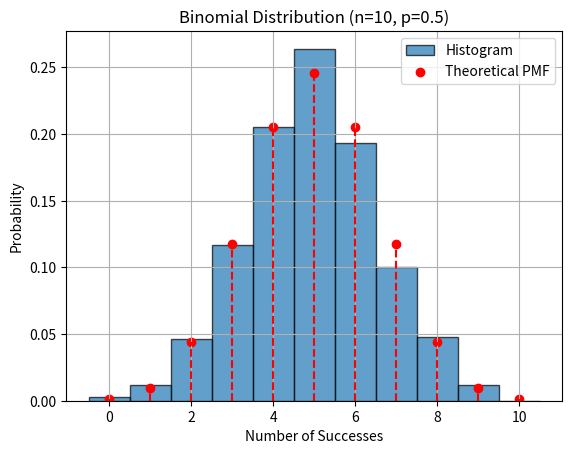

Generate this figure with matplotlib:
import numpy as np
import matplotlib.pyplot as plt
from scipy.stats import binom

n = 10
p = 0.5
size = 1000

data = np.random.binomial(n,p,size)
plt.hist(data, bins=np.arange(-0.5, n+1.5, 1), density=True, edgecolor='black', alpha=0.7, label='Histogram')

x = np.arange(0, n+1)
pmf = binom.pmf(x, n, p)

plt.scatter(x, pmf, color='red', label='Theoretical PMF')
plt.vlines(x, 0, pmf, colors='red', linestyles='dashed')

plt.title("Binomial Distribution (n=10, p=0.5)")
plt.xlabel("Number of Successes")
plt.ylabel("Probability")
plt.legend()
plt.grid(True)
plt.show()
